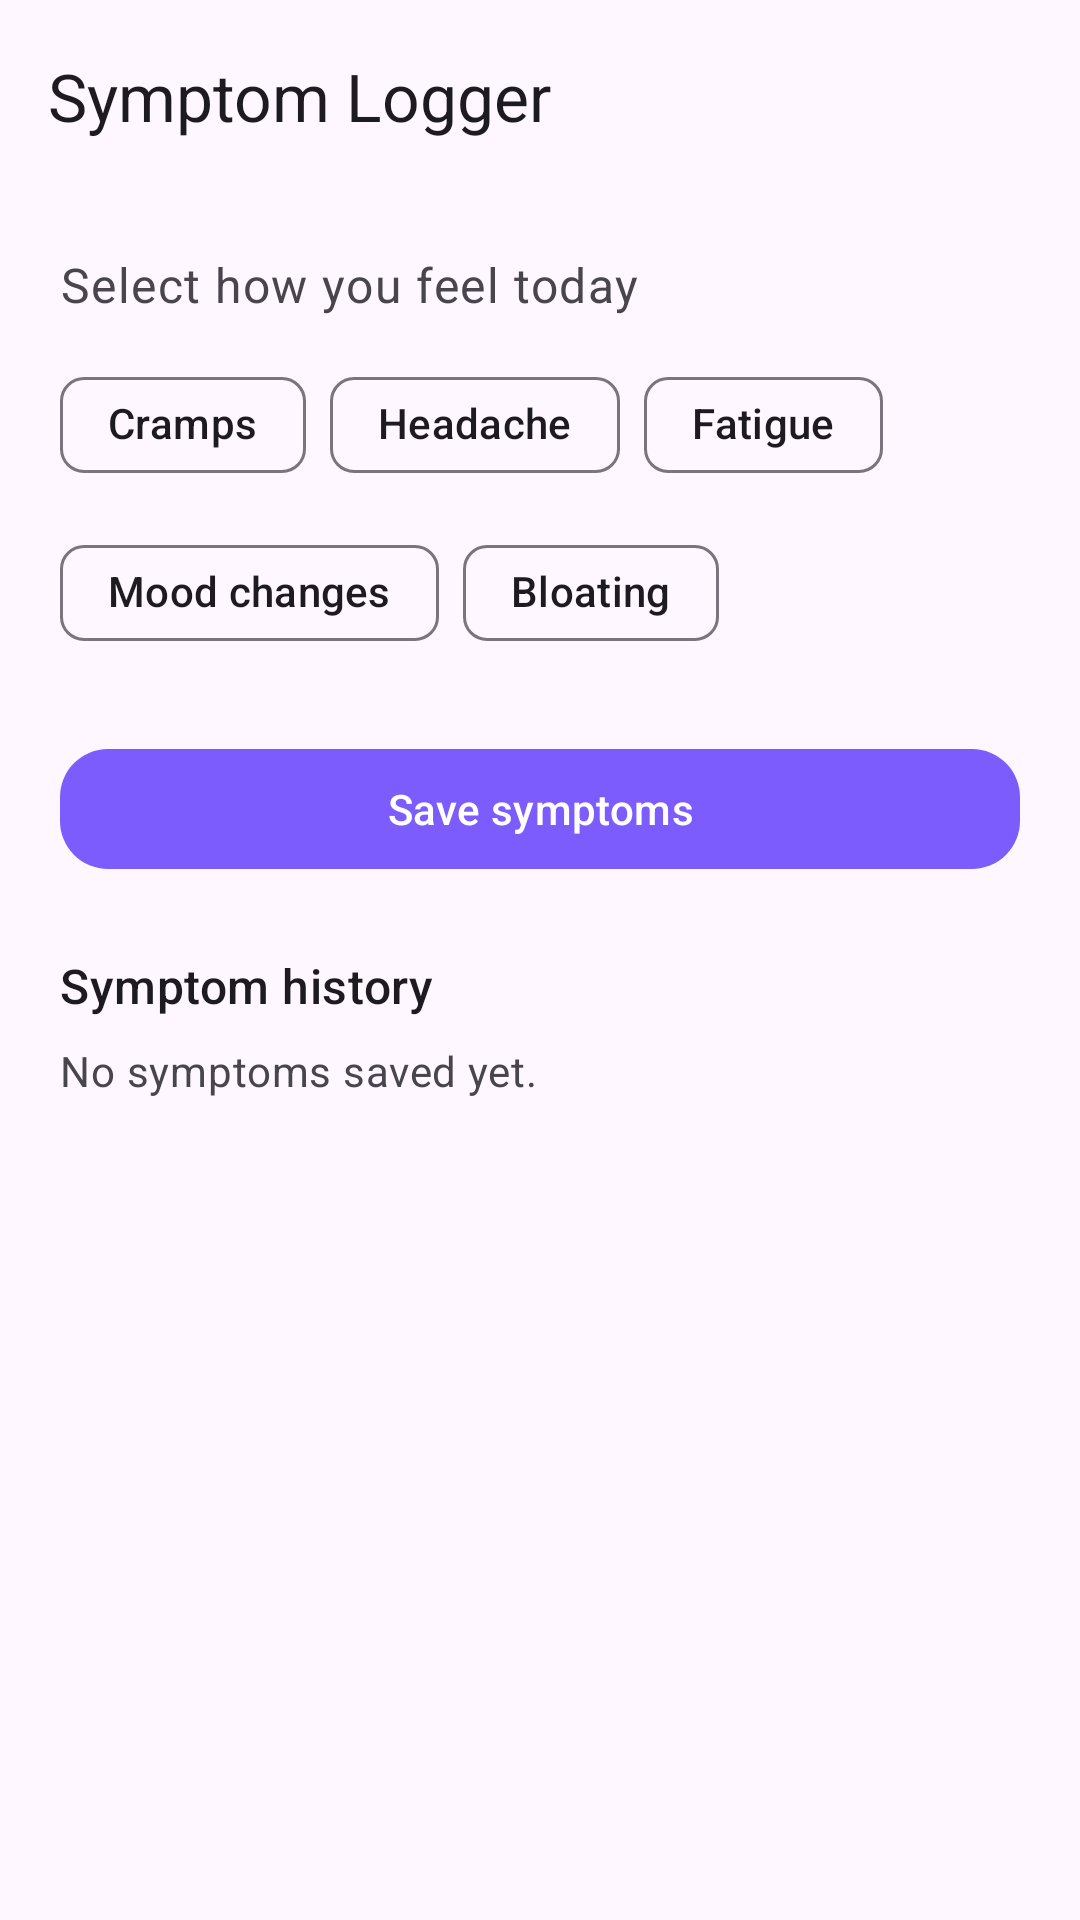

Write the Android layout XML for this screen, with the resource values it uses.
<!-- AndroidManifest.xml: application theme Theme.Mahila -->
<!-- res/layout/activity_symptom_logger.xml -->
<?xml version="1.0" encoding="utf-8"?>
<androidx.coordinatorlayout.widget.CoordinatorLayout xmlns:android="http://schemas.android.com/apk/res/android"
    xmlns:app="http://schemas.android.com/apk/res-auto"
    xmlns:tools="http://schemas.android.com/tools"
    android:id="@+id/symptom_logger_root"
    android:layout_width="match_parent"
    android:layout_height="match_parent"
    android:background="?attr/colorSurface"
    tools:context=".SymptomLoggerActivity">

    <com.google.android.material.appbar.AppBarLayout
        android:layout_width="match_parent"
        android:layout_height="wrap_content"
        android:background="?attr/colorSurface"
        app:elevation="0dp">

        <com.google.android.material.appbar.MaterialToolbar
            android:id="@+id/symptom_logger_toolbar"
            android:layout_width="match_parent"
            android:layout_height="?attr/actionBarSize"
            app:title="Symptom Logger"
            app:titleTextColor="?attr/colorOnSurface" />
    </com.google.android.material.appbar.AppBarLayout>

    <androidx.core.widget.NestedScrollView
        android:layout_width="match_parent"
        android:layout_height="match_parent"
        android:clipToPadding="false"
        android:fillViewport="true"
        app:layout_behavior="@string/appbar_scrolling_view_behavior">

        <LinearLayout
            android:layout_width="match_parent"
            android:layout_height="wrap_content"
            android:orientation="vertical"
            android:padding="20dp">

            <TextView
                android:layout_width="match_parent"
                android:layout_height="wrap_content"
                android:layout_marginBottom="12dp"
                android:text="Select how you feel today"
                android:textAppearance="@style/TextAppearance.Material3.BodyLarge"
                android:textColor="?attr/colorOnSurfaceVariant" />

            <com.google.android.material.chip.ChipGroup
                android:id="@+id/symptom_chip_group"
                android:layout_width="match_parent"
                android:layout_height="wrap_content"
                app:chipSpacingHorizontal="8dp"
                app:chipSpacingVertical="8dp">

                <com.google.android.material.chip.Chip
                    android:id="@+id/chip_cramps"
                    android:layout_width="wrap_content"
                    android:layout_height="wrap_content"
                    android:checkable="true"
                    android:text="Cramps" />

                <com.google.android.material.chip.Chip
                    android:id="@+id/chip_headache"
                    android:layout_width="wrap_content"
                    android:layout_height="wrap_content"
                    android:checkable="true"
                    android:text="Headache" />

                <com.google.android.material.chip.Chip
                    android:id="@+id/chip_fatigue"
                    android:layout_width="wrap_content"
                    android:layout_height="wrap_content"
                    android:checkable="true"
                    android:text="Fatigue" />

                <com.google.android.material.chip.Chip
                    android:id="@+id/chip_mood"
                    android:layout_width="wrap_content"
                    android:layout_height="wrap_content"
                    android:checkable="true"
                    android:text="Mood changes" />

                <com.google.android.material.chip.Chip
                    android:id="@+id/chip_bloating"
                    android:layout_width="wrap_content"
                    android:layout_height="wrap_content"
                    android:checkable="true"
                    android:text="Bloating" />
            </com.google.android.material.chip.ChipGroup>

            <com.google.android.material.button.MaterialButton
                android:id="@+id/button_save_symptoms"
                android:layout_width="match_parent"
                android:layout_height="wrap_content"
                android:layout_marginTop="24dp"
                android:text="Save symptoms"
                app:cornerRadius="16dp" />

            <TextView
                android:layout_width="match_parent"
                android:layout_height="wrap_content"
                android:layout_marginTop="24dp"
                android:text="Symptom history"
                android:textAppearance="@style/TextAppearance.Material3.TitleMedium"
                android:textColor="?attr/colorOnSurface" />

            <TextView
                android:id="@+id/text_symptom_history"
                android:layout_width="match_parent"
                android:layout_height="wrap_content"
                android:layout_marginTop="8dp"
                android:text="No symptoms saved yet."
                android:textAppearance="@style/TextAppearance.Material3.BodyMedium"
                android:textColor="?attr/colorOnSurfaceVariant" />
        </LinearLayout>
    </androidx.core.widget.NestedScrollView>

</androidx.coordinatorlayout.widget.CoordinatorLayout>
<!-- resources referenced by this layout -->
<resources>
  <style name="Theme.Mahila" parent="Base.Theme.Mahila" />
  <style name="Base.Theme.Mahila" parent="Theme.Material3.DayNight.NoActionBar">
  
          <item name="colorPrimary">@color/primary</item>
          <item name="colorOnPrimary">@color/white</item>
  
          <item name="colorSecondary">@color/secondary</item>
  
          <item name="android:statusBarColor">@color/background</item>
  
          <item name="android:windowBackground">@color/background</item>
  
      </style>
  <color name="primary">#7C5CFC</color>
  <color name="white">#FFFFFF</color>
  <color name="secondary">#B8A5FF</color>
  <color name="background">#FAF7FF</color>
</resources>
